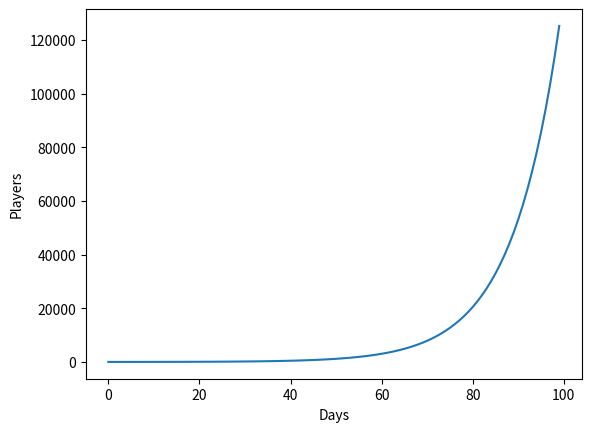

Here is the Python script that generated this plot:
#Import basic math and visualization tools
import numpy as np
import matplotlib.pyplot as pp

#Parameters
players=10
simulatedDays=100
churnProbability=0.0
viralityProbability=0.1

#Empty Python list, simulation data will be added to this
data=[]

#simulate
for i in range(simulatedDays):
    #store this day's player count for plotting
    data.append(players)
    #some players churn, some really like the game and recruit new players
    players=players - players*churnProbability + players*viralityProbability
    
#plot
pp.plot(data)
pp.xlabel("Days")
pp.ylabel("Players")

